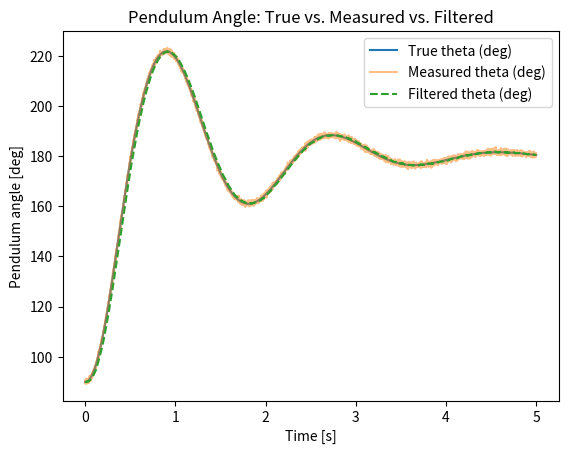
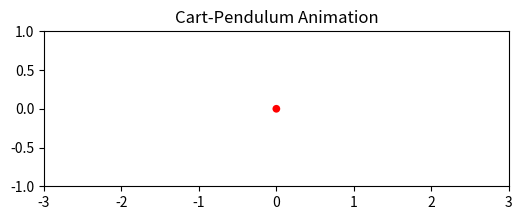

The matplotlib source for these figures, in order:
import numpy as np
import matplotlib.pyplot as plt
import matplotlib.animation as animation

def pid_control_law(meas_state, params, x_ref=0):
    """
    meas_state = [ x_measured, xdot_measured, theta_measured, thetadot_measured ]
    Return control force F based on PID gains.
    """
    x, x_dot, theta, theta_dot = meas_state

    Kp_x     = params['Kp_x']      # P gain for cart position
    Kd_x     = params['Kd_x']      # D gain for cart velocity
    Kp_theta = params['Kp_theta']  # P gain for pendulum angle
    Kd_theta = params['Kd_theta']  # D gain for pendulum angular velocity

    # Outer loop: cart position -> target angle
    x_error   = x_ref - x
    theta_ref = np.pi + (Kp_x * x_error - Kd_x * x_dot)

    # Inner loop: pendulum angle -> force
    theta_error = theta_ref - theta
    F = Kp_theta * theta_error - Kd_theta * theta_dot
    return F

def cart_pendulum_dynamics(t, y, F, params):
    """
    ODE for the cart-pendulum (noise-free). 
    y = [ x, x_dot, theta, theta_dot ]
    Return dy/dt as [ x_dot, x_ddot, theta_dot, theta_ddot ].
    """
    x, x_dot, theta, theta_dot = y
    
    M  = params['M']
    m  = params['m']
    l  = params['l'] / 2.0
    g  = params['g']
    mu_c = params.get('mu_c', 0.01)  # cart friction
    mu_p = params.get('mu_p', 0.001) # pendulum friction

    s = np.sin(theta)
    c = np.cos(theta)

    # EoMs (the same you had before), but now 'F' is passed in from the outside:
    x_ddot = (
        m*g*s*c 
        - (7/3) * (F + m*l*(theta_dot**2)*s - mu_c*x_dot)
        - (mu_p * theta_dot * c) / l
    ) / (m*c**2 - (7/3)*M)

    theta_ddot = (3 / (7*l)) * (g*s - x_ddot*c - (mu_p*theta_dot)/(m*l))
    
    return np.array([x_dot, x_ddot, theta_dot, theta_ddot])

def low_pass_filter(old_value, new_measurement, alpha=0.1):
    """
    Discrete-time low-pass filter: 
       filtered_{k+1} = alpha * measurement + (1 - alpha) * filtered_k
    """
    return alpha * new_measurement + (1 - alpha) * old_value

def simulate_discrete(params, y0, dt=0.001, t_final=5.0, noise_std=[0,0,0,0], alpha=0.1):
    """
    Discretely simulate from t=0 to t=t_final with time step dt.
    Return time array, all true states, and all measured states, etc.
    """
    n_steps = int((t_final/dt))
    t_vals = np.linspace(0, t_final, n_steps+1)

    # Lists to store results
    y_true_array  = np.zeros((n_steps+1, 4))
    y_meas_array  = np.zeros((n_steps+1, 4))
    y_filt_array  = np.zeros((n_steps+1, 4))
    F_array       = np.zeros(n_steps+1)

    # Initialize
    y_true = np.array(y0, dtype=float)
    # For the filter, we can initialize "filtered measurement" to the first measurement
    measurement_init = y_true + np.random.normal(0, noise_std) 
    y_filt = measurement_init.copy()

    y_true_array[0] = y_true
    y_meas_array[0] = measurement_init
    y_filt_array[0] = y_filt

    for k in range(n_steps):
        t_k   = t_vals[k]
        # 1) measure the system (noisy)
        y_meas = y_true + np.random.normal(0, noise_std)

        # 2) filter the measurement
        y_filt = low_pass_filter(y_filt, y_meas, alpha=alpha)

        # 3) get control force from filtered measurement
        F_k = pid_control_law(y_filt, params)

        # store for plotting later
        F_array[k] = F_k
        y_meas_array[k] = y_meas
        y_filt_array[k] = y_filt

        # 4) integrate the system from t_k to t_k + dt (Euler or small RK4)
        # Here is a quick (explicit) Euler as an example:
        dydt = cart_pendulum_dynamics(t_k, y_true, F_k, params)
        y_true_next = y_true + dydt*dt

        # Update
        y_true = y_true_next
        y_true_array[k+1] = y_true
    
    # last step record
    y_meas_array[-1] = y_true + np.random.normal(0, noise_std)
    y_filt_array[-1] = low_pass_filter(y_filt, y_meas_array[-1], alpha)
    F_array[-1]      = pid_control_law(y_filt_array[-1], params)

    return t_vals, y_true_array, y_meas_array, y_filt_array, F_array

def animate_pendulum(t_vals, sol, params):
    """
    Create a dynamic animation of the cart-pendulum system
    using pre-computed time/value arrays.
    """
    x_vals     = sol[:, 0]   # cart positions
    theta_vals = sol[:, 2]   # pendulum angles

    # Unpack system dimensions
    l = params['l']

    # --- Setup figure and axes ---
    fig, ax = plt.subplots(figsize=(6, 4))
    ax.set_xlim([-3, 3])   # Adjust as needed for your system
    ax.set_ylim([-1.0, 1.0])
    ax.set_aspect('equal')
    ax.set_title("Cart-Pendulum Animation")

    # --- Elements to draw: cart, pendulum rod, mass ---
    # Cart: We'll represent it as a simple line or small rectangle
    cart_width = 0.3
    cart_height = 0.2

    # We'll use a Line2D for the "cart" top edge, a Line2D for the rod,
    # and a small circle (matplotlib patch) for the pendulum bob.
    cart_line, = ax.plot([], [], lw=5, color='blue')         # top edge of cart
    rod_line, = ax.plot([], [], lw=2, color='black')         # pendulum rod
    bob_circle = plt.Circle((0, 0), 0.05, fc='red')          # pendulum bob
    ax.add_patch(bob_circle)

    def init():
        cart_line.set_data([], [])
        rod_line.set_data([], [])
        bob_circle.set_center((0, 0))
        return cart_line, rod_line, bob_circle

    def update(frame):
        x = x_vals[frame]
        theta = theta_vals[frame]

        # Update cart position
        cart_line.set_data([x - cart_width/2, x + cart_width/2], [0, 0])

        # Update pendulum rod position
        rod_x = [x, x + l * np.sin(theta)]
        rod_y = [0, -l * np.cos(theta)]
        rod_line.set_data(rod_x, rod_y)

        # Update pendulum bob position
        bob_circle.set_center((rod_x[1], rod_y[1]))

        return cart_line, rod_line, bob_circle

    anim = animation.FuncAnimation(
        fig,
        func=update,
        frames=len(t_vals),
        init_func=init,
        interval=1000*(t_vals[1]-t_vals[0]),  # in milliseconds
        blit=True
    )

    plt.show()

def main():
    # System parameters
    params = {
        'M':  1.0,     
        'm':  0.2,
        'l':  0.5,
        'g':  9.81,
        'Kp_x':     1.54,
        'Kd_x':     0.84,
        'Kp_theta': 18.36,
        'Kd_theta': 0.81
    }

    # Initial state: [x, x_dot, theta, theta_dot]
    y0 = [0.0, 0.0, np.deg2rad(90), 0.0]

    # Noise standard deviations for each measurement channel
    noise_std = [0.01, 0.0, 0.01, 0.0]

    # Simulate
    dt = 0.001
    t_final = 5.0
    alpha   = 0.05  # filter "strength" in [0..1]; smaller => heavier smoothing
    t_vals, y_true, y_meas, y_filt, F_array = simulate_discrete(
        params, y0, dt, t_final, noise_std, alpha
    )

    plt.figure()
    plt.plot(t_vals, np.rad2deg(y_true[:,2]), label='True theta (deg)')
    plt.plot(t_vals, np.rad2deg(y_meas[:,2]), label='Measured theta (deg)', alpha=0.5)
    plt.plot(t_vals, np.rad2deg(y_filt[:,2]), label='Filtered theta (deg)', linestyle='--')
    plt.legend()
    plt.xlabel("Time [s]")
    plt.ylabel("Pendulum angle [deg]")
    plt.title("Pendulum Angle: True vs. Measured vs. Filtered")
    plt.show()

    # Animate
    animate_pendulum(t_vals, y_true, params)

if __name__ == '__main__':
    main()

